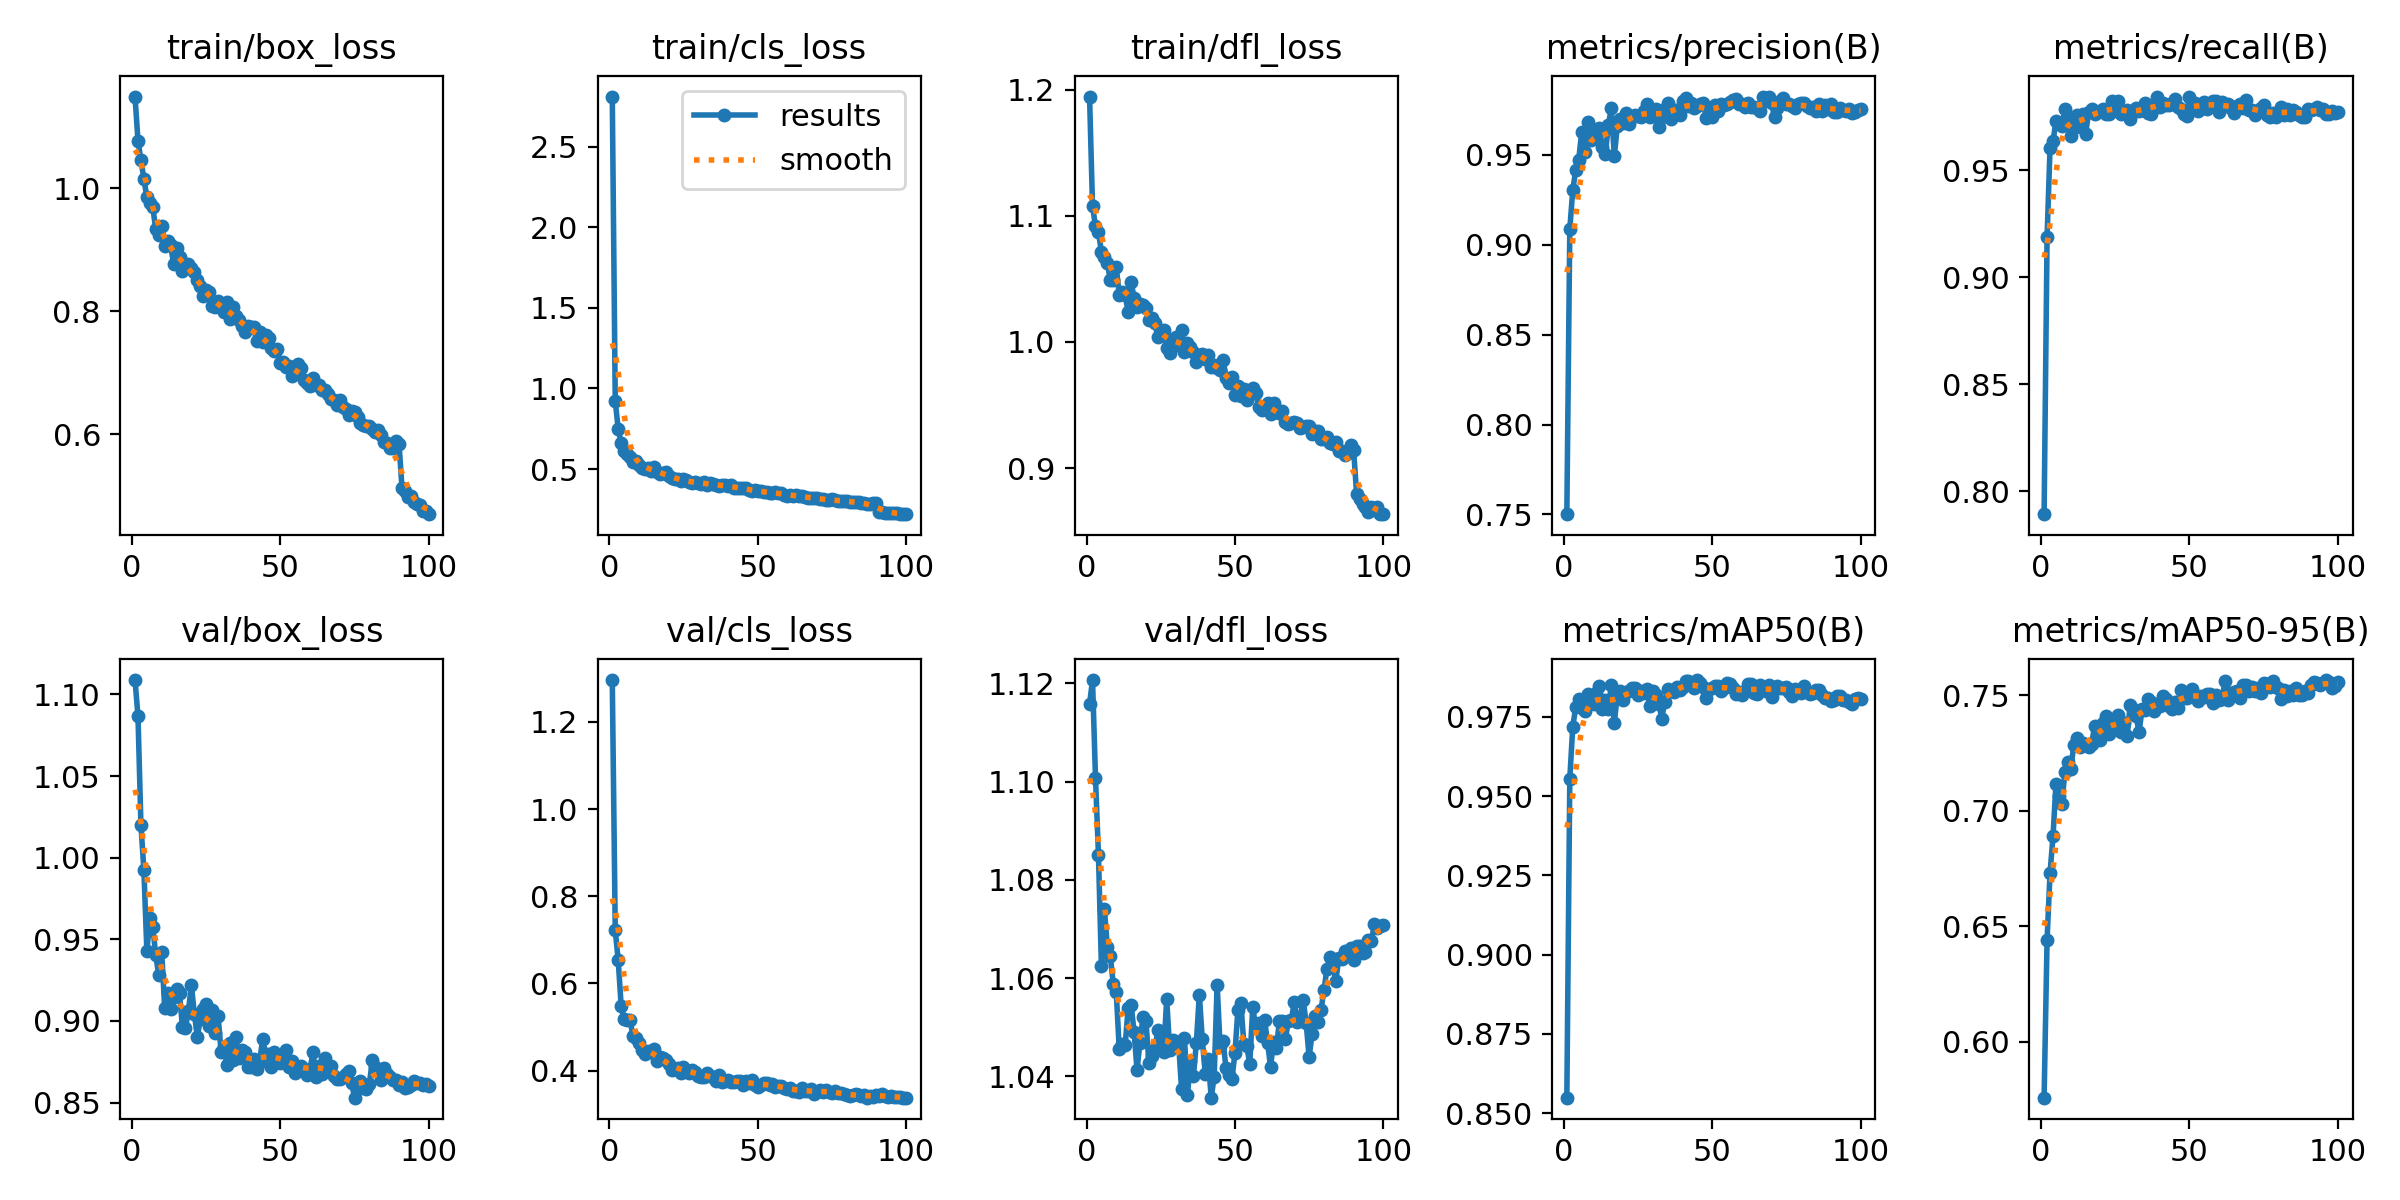

The data file committed next to this chart (first rows):
epoch, time, train/box_loss, train/cls_loss, train/dfl_loss, metrics/precision(B), metrics/recall(B), metrics/mAP50(B), metrics/mAP50-95(B), val/box_loss, val/cls_loss, val/dfl_loss, lr/pg0, lr/pg1, lr/pg2
1, 47.62, 1.149, 2.811, 1.195, 0.7501, 0.7892, 0.8549, 0.5758, 1.109, 1.296, 1.116, 9.61154e-05, 9.61154e-05, 9.61154e-05
2, 79.14, 1.078, 0.9224, 1.108, 0.9088, 0.9188, 0.9555, 0.6442, 1.087, 0.7217, 1.121, 0.0001922, 0.0001922, 0.0001922
3, 110.5, 1.046, 0.7463, 1.092, 0.9305, 0.9606, 0.9719, 0.6732, 1.02, 0.6529, 1.101, 0.0002863, 0.0002863, 0.0002863
4, 156.5, 1.015, 0.6598, 1.087, 0.9416, 0.9635, 0.978, 0.689, 0.9923, 0.5478, 1.085, 0.0002853, 0.0002853, 0.0002853
5, 213.8, 0.9852, 0.6098, 1.071, 0.9472, 0.9732, 0.9807, 0.7118, 0.9427, 0.5182, 1.062, 0.0002824, 0.0002824, 0.0002824
6, 246.2, 0.9761, 0.5935, 1.068, 0.9626, 0.9716, 0.9778, 0.7063, 0.9628, 0.5162, 1.074, 0.0002794, 0.0002794, 0.0002794
7, 283.7, 0.9689, 0.5732, 1.062, 0.9516, 0.9708, 0.9769, 0.7032, 0.9573, 0.5153, 1.066, 0.0002765, 0.0002765, 0.0002765
8, 314.6, 0.9331, 0.5436, 1.049, 0.9681, 0.9786, 0.9823, 0.717, 0.9402, 0.4793, 1.064, 0.0002736, 0.0002736, 0.0002736
9, 347, 0.9238, 0.5483, 1.049, 0.9584, 0.9743, 0.9801, 0.721, 0.9281, 0.4751, 1.059, 0.0002707, 0.0002707, 0.0002707
10, 393.1, 0.9379, 0.5257, 1.059, 0.9601, 0.9659, 0.979, 0.7182, 0.9424, 0.4636, 1.057, 0.0002678, 0.0002678, 0.0002678
11, 431.9, 0.9054, 0.5064, 1.038, 0.9636, 0.9728, 0.9825, 0.7284, 0.9081, 0.4466, 1.046, 0.0002649, 0.0002649, 0.0002649
12, 470.3, 0.9135, 0.5015, 1.04, 0.9647, 0.9757, 0.9847, 0.7315, 0.9173, 0.4379, 1.047, 0.000262, 0.000262, 0.000262
13, 513.2, 0.9076, 0.5036, 1.037, 0.9543, 0.9703, 0.9774, 0.7278, 0.9075, 0.4461, 1.046, 0.0002591, 0.0002591, 0.0002591
14, 544.4, 0.8771, 0.4895, 1.024, 0.9507, 0.9763, 0.9804, 0.7293, 0.9145, 0.4436, 1.054, 0.0002562, 0.0002562, 0.0002562
15, 575.7, 0.9036, 0.5103, 1.048, 0.9668, 0.9668, 0.9776, 0.7284, 0.9196, 0.4507, 1.055, 0.0002533, 0.0002533, 0.0002533
16, 607.6, 0.8884, 0.4827, 1.035, 0.9759, 0.9774, 0.985, 0.7275, 0.917, 0.421, 1.049, 0.0002503, 0.0002503, 0.0002503
17, 638.3, 0.865, 0.4662, 1.027, 0.9492, 0.9788, 0.973, 0.7289, 0.8961, 0.4303, 1.041, 0.0002474, 0.0002474, 0.0002474
18, 669.6, 0.877, 0.4743, 1.03, 0.9658, 0.9766, 0.9819, 0.7366, 0.8957, 0.4284, 1.047, 0.0002445, 0.0002445, 0.0002445
19, 701.4, 0.8761, 0.4806, 1.029, 0.9702, 0.9773, 0.983, 0.7349, 0.9061, 0.4243, 1.052, 0.0002416, 0.0002416, 0.0002416
20, 740.1, 0.8707, 0.4595, 1.027, 0.968, 0.9777, 0.9802, 0.7307, 0.9219, 0.4155, 1.051, 0.0002387, 0.0002387, 0.0002387
21, 770.9, 0.863, 0.442, 1.017, 0.9732, 0.9786, 0.9828, 0.7381, 0.9045, 0.4005, 1.043, 0.0002358, 0.0002358, 0.0002358
22, 809.8, 0.8501, 0.4369, 1.019, 0.9673, 0.9764, 0.9831, 0.741, 0.8903, 0.4034, 1.044, 0.0002329, 0.0002329, 0.0002329
23, 840.9, 0.8412, 0.4371, 1.015, 0.971, 0.9763, 0.984, 0.7334, 0.9011, 0.4064, 1.046, 0.00023, 0.00023, 0.00023
24, 878, 0.824, 0.426, 1.004, 0.9724, 0.9825, 0.984, 0.7382, 0.9076, 0.3949, 1.049, 0.0002271, 0.0002271, 0.0002271
25, 909.9, 0.8343, 0.4355, 1.008, 0.9719, 0.9787, 0.9819, 0.737, 0.9103, 0.408, 1.047, 0.0002241, 0.0002241, 0.0002241
26, 940.5, 0.8319, 0.4294, 1.009, 0.9713, 0.9826, 0.9832, 0.7415, 0.8972, 0.4027, 1.045, 0.0002212, 0.0002212, 0.0002212
27, 973, 0.8078, 0.4172, 0.9953, 0.9745, 0.9763, 0.9826, 0.7341, 0.9068, 0.3947, 1.056, 0.0002183, 0.0002183, 0.0002183
28, 1011, 0.8072, 0.4149, 0.9914, 0.9782, 0.9768, 0.9837, 0.7379, 0.8927, 0.4015, 1.045, 0.0002154, 0.0002154, 0.0002154
29, 1042, 0.8174, 0.418, 1.002, 0.971, 0.9784, 0.9783, 0.7323, 0.9033, 0.3963, 1.047, 0.0002125, 0.0002125, 0.0002125
30, 1073, 0.806, 0.4157, 1.004, 0.9734, 0.9739, 0.983, 0.7458, 0.8813, 0.3871, 1.046, 0.0002096, 0.0002096, 0.0002096
31, 1105, 0.7991, 0.4088, 0.998, 0.9756, 0.9775, 0.9818, 0.7442, 0.8842, 0.3859, 1.047, 0.0002067, 0.0002067, 0.0002067
32, 1144, 0.8143, 0.4204, 1.01, 0.9653, 0.9789, 0.9792, 0.7411, 0.8728, 0.3858, 1.037, 0.0002038, 0.0002038, 0.0002038
33, 1175, 0.7867, 0.3987, 0.9921, 0.9709, 0.9779, 0.9744, 0.734, 0.8863, 0.3945, 1.048, 0.0002009, 0.0002009, 0.0002009
34, 1206, 0.806, 0.4107, 0.9991, 0.9757, 0.9781, 0.9798, 0.7439, 0.8761, 0.3871, 1.036, 0.0001979, 0.0001979, 0.0001979
35, 1238, 0.792, 0.4042, 0.996, 0.9786, 0.9815, 0.9839, 0.7439, 0.8903, 0.385, 1.043, 0.000195, 0.000195, 0.000195
36, 1269, 0.7862, 0.4034, 0.9919, 0.9699, 0.9769, 0.983, 0.7483, 0.8771, 0.3762, 1.04, 0.0001921, 0.0001921, 0.0001921
37, 1302, 0.7758, 0.392, 0.9838, 0.9748, 0.9761, 0.9829, 0.7472, 0.882, 0.3898, 1.047, 0.0001892, 0.0001892, 0.0001892
38, 1339, 0.766, 0.3982, 0.9885, 0.9749, 0.979, 0.9843, 0.7431, 0.8808, 0.3751, 1.057, 0.0001863, 0.0001863, 0.0001863
39, 1371, 0.7761, 0.4005, 0.9902, 0.9723, 0.9845, 0.9836, 0.7463, 0.8719, 0.3755, 1.048, 0.0001834, 0.0001834, 0.0001834
40, 1402, 0.774, 0.3968, 0.9863, 0.9802, 0.9798, 0.9845, 0.7454, 0.872, 0.3797, 1.041, 0.0001805, 0.0001805, 0.0001805
41, 1434, 0.774, 0.3997, 0.9894, 0.9814, 0.9816, 0.9861, 0.7499, 0.8769, 0.3746, 1.044, 0.0001776, 0.0001776, 0.0001776
42, 1466, 0.7509, 0.3815, 0.9802, 0.9769, 0.9807, 0.9864, 0.7483, 0.8707, 0.3742, 1.036, 0.0001747, 0.0001747, 0.0001747
43, 1505, 0.7661, 0.3841, 0.9815, 0.9786, 0.9808, 0.9849, 0.7453, 0.8746, 0.3768, 1.04, 0.0001718, 0.0001718, 0.0001718
44, 1536, 0.7506, 0.384, 0.9792, 0.9763, 0.9816, 0.984, 0.7442, 0.889, 0.3768, 1.059, 0.0001688, 0.0001688, 0.0001688
45, 1567, 0.7607, 0.3827, 0.9775, 0.9772, 0.9834, 0.9866, 0.7473, 0.88, 0.368, 1.046, 0.0001659, 0.0001659, 0.0001659
46, 1599, 0.7564, 0.3815, 0.9858, 0.9781, 0.9795, 0.9856, 0.7447, 0.8796, 0.3761, 1.047, 0.000163, 0.000163, 0.000163
47, 1630, 0.74, 0.3672, 0.9718, 0.9788, 0.9788, 0.9842, 0.7524, 0.8718, 0.3715, 1.042, 0.0001601, 0.0001601, 0.0001601
48, 1669, 0.7354, 0.3609, 0.9675, 0.9706, 0.9765, 0.9808, 0.7488, 0.881, 0.3794, 1.04, 0.0001572, 0.0001572, 0.0001572
49, 1701, 0.7377, 0.3709, 0.9721, 0.9757, 0.9753, 0.9838, 0.7489, 0.8769, 0.3668, 1.039, 0.0001543, 0.0001543, 0.0001543
50, 1731, 0.7158, 0.3638, 0.9583, 0.9712, 0.9842, 0.9842, 0.7506, 0.8746, 0.3635, 1.045, 0.0001514, 0.0001514, 0.0001514
51, 1763, 0.7176, 0.362, 0.9652, 0.9775, 0.9797, 0.9847, 0.7528, 0.8783, 0.3666, 1.053, 0.0001485, 0.0001485, 0.0001485
52, 1801, 0.7084, 0.3589, 0.9574, 0.9745, 0.9815, 0.9848, 0.7494, 0.8821, 0.3708, 1.055, 0.0001456, 0.0001456, 0.0001456
53, 1832, 0.7115, 0.3564, 0.9626, 0.9785, 0.9778, 0.9831, 0.7478, 0.8717, 0.371, 1.047, 0.0001426, 0.0001426, 0.0001426
54, 1863, 0.694, 0.3503, 0.9538, 0.9776, 0.9807, 0.9841, 0.7499, 0.8756, 0.3664, 1.046, 0.0001397, 0.0001397, 0.0001397
55, 1895, 0.7036, 0.35, 0.96, 0.9784, 0.9821, 0.9858, 0.7493, 0.8683, 0.3694, 1.043, 0.0001368, 0.0001368, 0.0001368
56, 1926, 0.7143, 0.3559, 0.9637, 0.9794, 0.9788, 0.9852, 0.7505, 0.8714, 0.3626, 1.054, 0.0001339, 0.0001339, 0.0001339
57, 1957, 0.7067, 0.3506, 0.9596, 0.9807, 0.9805, 0.9841, 0.7505, 0.8723, 0.3649, 1.05, 0.000131, 0.000131, 0.000131
58, 1988, 0.6877, 0.3513, 0.9487, 0.9813, 0.9825, 0.9821, 0.7467, 0.8698, 0.364, 1.051, 0.0001281, 0.0001281, 0.0001281
59, 2019, 0.6832, 0.3414, 0.9464, 0.9781, 0.9824, 0.9828, 0.7503, 0.8666, 0.3612, 1.048, 0.0001252, 0.0001252, 0.0001252
60, 2051, 0.6774, 0.3348, 0.9494, 0.9783, 0.9773, 0.9818, 0.7479, 0.8707, 0.358, 1.051, 0.0001223, 0.0001223, 0.0001223
... 40 more rows
